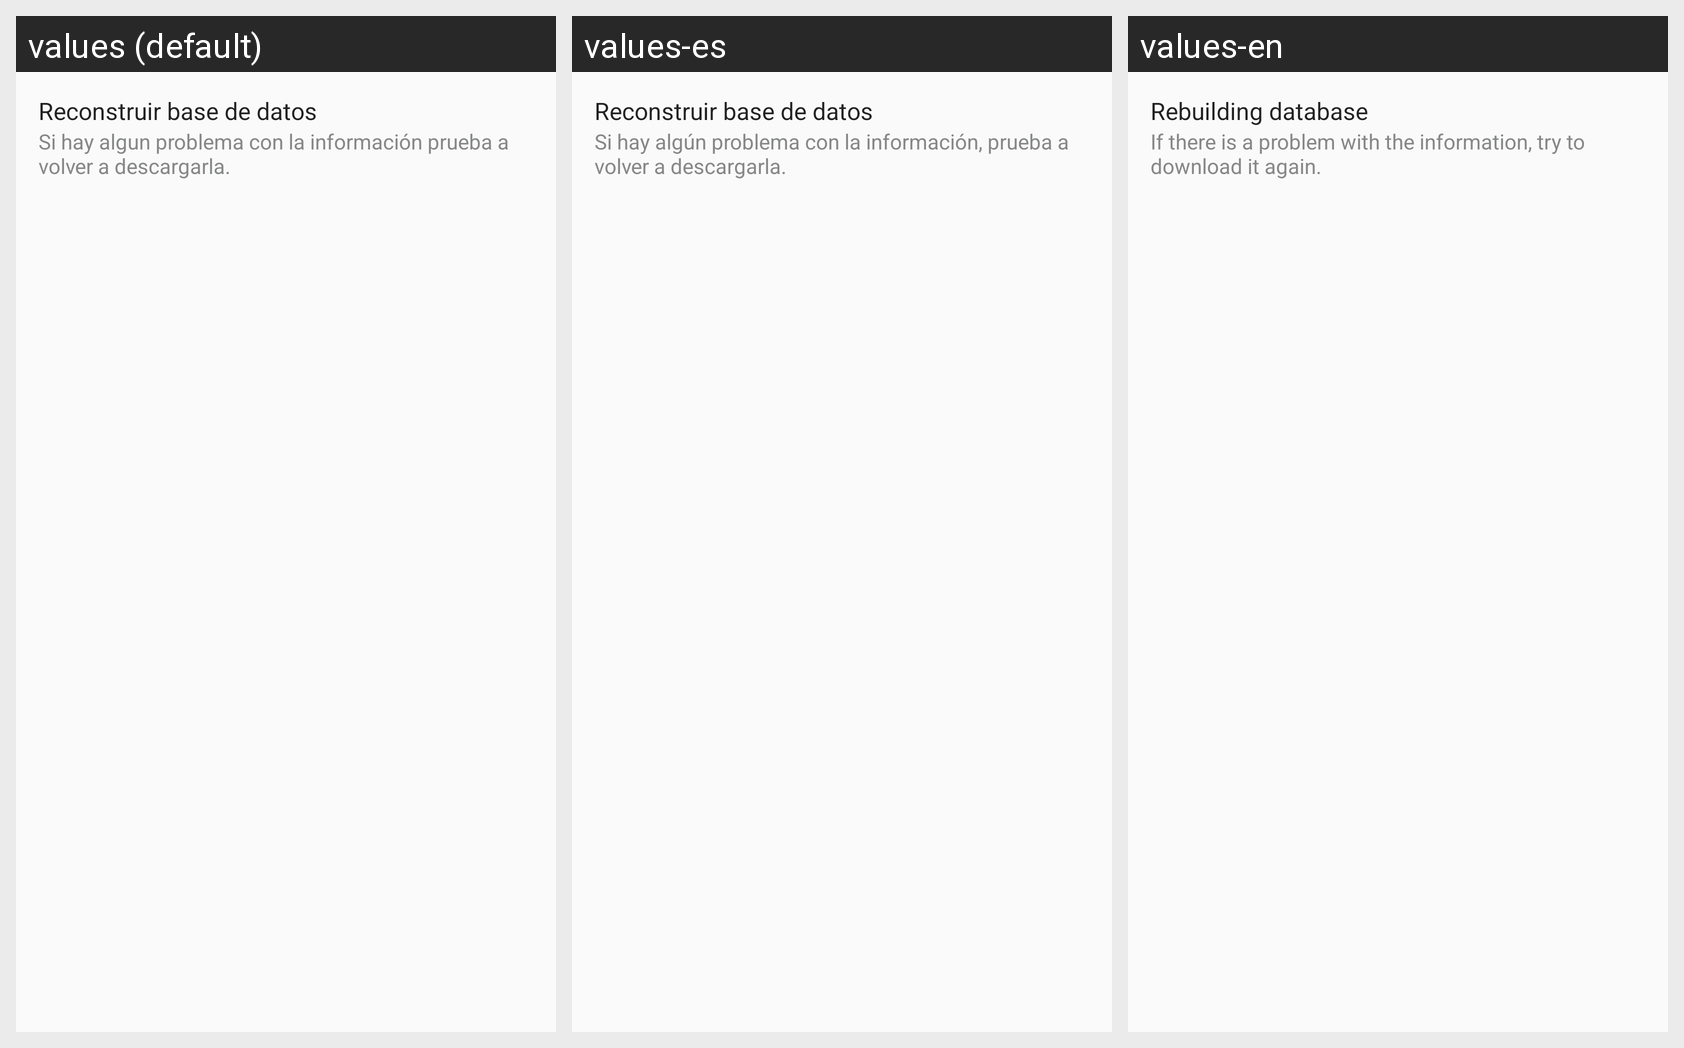

The Android screen above is rendered under several locales of the same app. Produce the string resources it draws, with the default and per-locale values.
Android screen res/layout/settings_data.xml rendered under 3 locales, left to right: values (default), values-es, values-en. Device: Nexus 5 (rendered at 1080×1920; each locale shown at half size, 540×960, under a caption strip naming it); theme AppTheme.
Strings drawn on this screen, with the default value and each locale's value (text and hints the layout hard-codes, and strings that could not be matched under every locale, appear in the picture but are not listed):

preferences_data_title
  values: Reconstruir base de datos
  values-es: Reconstruir base de datos
  values-en: Rebuilding database

preferences_data_subtitle
  values: Si hay algun problema con la información prueba a volver a descargarla.
  values-es: Si hay algún problema con la información, prueba a volver a descargarla.
  values-en: If there is a problem with the information, try to download it again.
